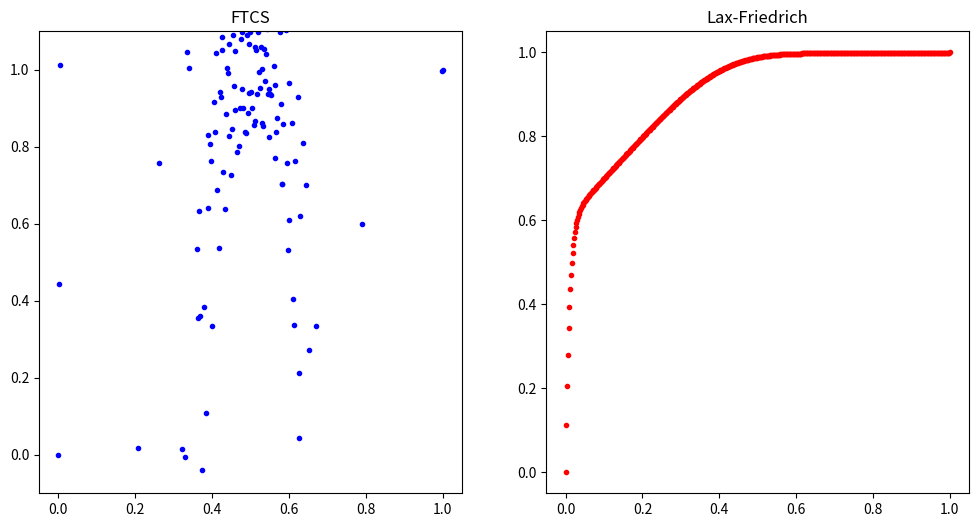

Python code for this plot:
"""
Advection equation: FTCS vs Lax-Fredrich schemes

@author: Christian Ivanov
28/02/2020
"""

import numpy as np
from matplotlib import pyplot as plt

#defining all the variables
#will use 500 points for the plots
npoints = 500
u = -0.1
dt = 1
dx = 1
a = u*dt/(2*dx)
#setting up the initial f(x)=x for x between 0 and 1
#f1 is for FTCS, f2 for Lax-Fredrich
x = np.linspace(0,1,num=npoints)
f1 = x.copy()
f2 = x.copy()

#setting up the plots
plt.ion()
fig = plt.figure(figsize = [12,6])
ax1 = fig.add_subplot(121)
#we expect FTCS to be unstable, so we set a y-limit on the plot
plt.ylim((-0.1,1.1))
x1, = ax1.plot(x,f1,'b.')
ax1.set_title('FTCS')

ax2 = fig.add_subplot(122)
x2, = ax2.plot(x,f1,'r.')
ax2.set_title('Lax-Friedrich')
fig.canvas.draw()

#will run the code for 3000 iterations
#it is enough to see what is going on
steps = 3000
for i in range(steps):
    #implementing the FTCS scheme
    f1[1:-2] = f1[1:-2] - a*(f1[2:-1]-f1[0:-3])
    #implementing the Lax-Fredrich scheme
    f2[1:-2] = 0.5*(f2[2:-1]+f2[0:-3]) - a*(f2[2:-1]-f2[0:-3])
    #plotting once every 10 iterations to speed things up
    if i%10 == 0:
        x1.set_ydata(f1)
        x2.set_ydata(f2)
        fig.canvas.draw()
        plt.pause(0.001)